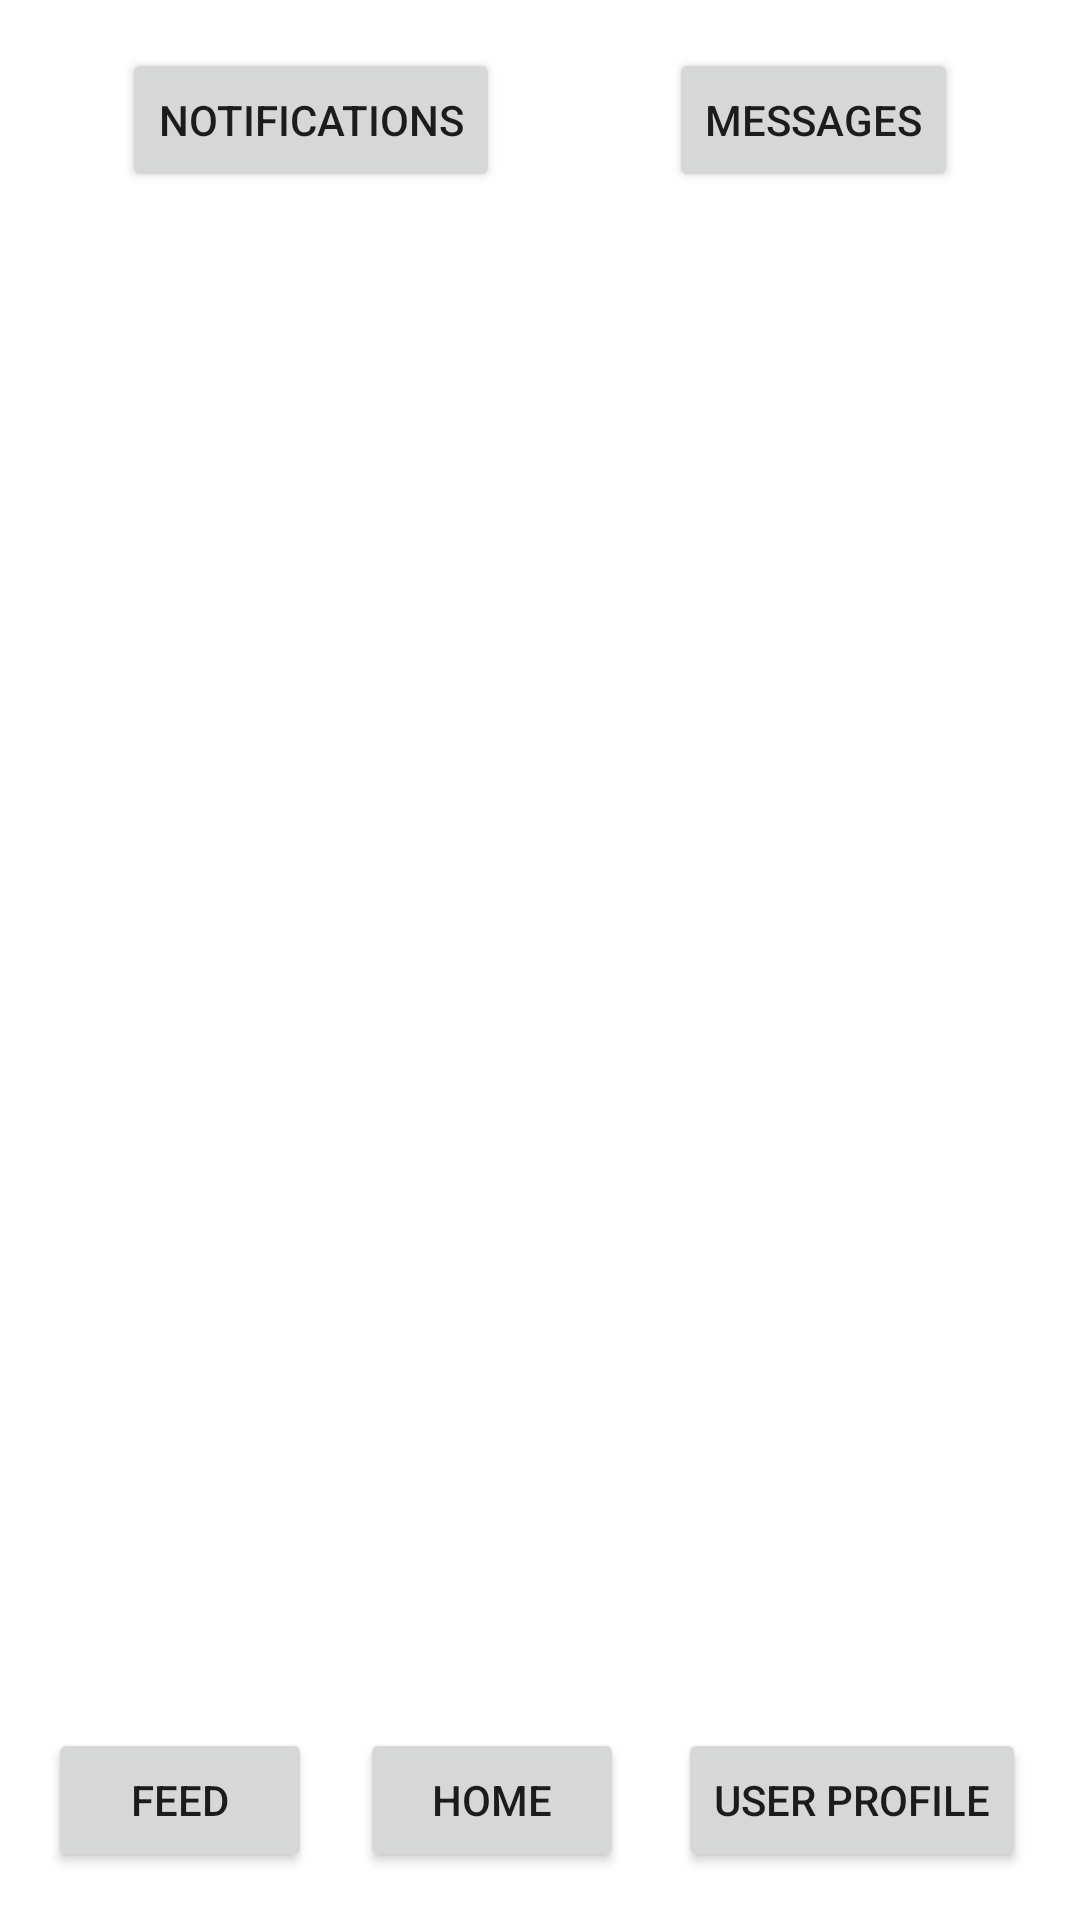

Layout XML and referenced resources for this Android screen:
<!-- AndroidManifest.xml: application theme Theme.Plzwork -->
<!-- res/layout/activity_direct_message.xml -->
<?xml version="1.0" encoding="utf-8"?>
<androidx.constraintlayout.widget.ConstraintLayout xmlns:android="http://schemas.android.com/apk/res/android"
    xmlns:app="http://schemas.android.com/apk/res-auto"
    xmlns:tools="http://schemas.android.com/tools"
    android:layout_width="match_parent"
    android:layout_height="match_parent"
    tools:context=".direct_message">

    <Button
        android:id="@+id/button15"
        android:layout_width="wrap_content"
        android:layout_height="wrap_content"
        android:layout_marginStart="16dp"
        android:layout_marginBottom="16dp"
        android:text="@string/redirect_Feed"
        app:layout_constraintBottom_toBottomOf="parent"
        app:layout_constraintStart_toStartOf="parent" />

    <Button
        android:id="@+id/button16"
        android:layout_width="wrap_content"
        android:layout_height="wrap_content"
        android:layout_marginStart="16dp"
        android:layout_marginBottom="16dp"
        android:text="@string/homepage"
        app:layout_constraintBottom_toBottomOf="parent"
        app:layout_constraintStart_toEndOf="@+id/button15" />

    <Button
        android:id="@+id/button40"
        android:layout_width="wrap_content"
        android:layout_height="wrap_content"
        android:layout_marginStart="16dp"
        android:layout_marginTop="16dp"
        android:layout_marginEnd="16dp"
        android:text="@string/notifications"
        app:layout_constraintEnd_toStartOf="@+id/button31"
        app:layout_constraintStart_toStartOf="parent"
        app:layout_constraintTop_toTopOf="parent" />

    <Button
        android:id="@+id/button30"
        android:layout_width="wrap_content"
        android:layout_height="wrap_content"
        android:layout_marginStart="16dp"
        android:layout_marginEnd="16dp"
        android:layout_marginBottom="16dp"
        android:text="@string/user_profile"
        app:layout_constraintBottom_toBottomOf="parent"
        app:layout_constraintEnd_toEndOf="parent"
        app:layout_constraintStart_toEndOf="@+id/button16" />

    <Button
        android:id="@+id/button31"
        android:layout_width="wrap_content"
        android:layout_height="wrap_content"
        android:layout_marginStart="16dp"
        android:layout_marginTop="16dp"
        android:layout_marginEnd="16dp"
        android:text="@string/messages"
        app:layout_constraintEnd_toEndOf="parent"
        app:layout_constraintStart_toEndOf="@+id/button40"
        app:layout_constraintTop_toTopOf="parent" />

</androidx.constraintlayout.widget.ConstraintLayout>
<!-- resources referenced by this layout -->
<resources>
  <string name="homepage">Home</string>
  <string name="messages">Messages</string>
  <string name="notifications">Notifications</string>
  <string name="redirect_Feed">Feed</string>
  <string name="user_profile">User Profile</string>
  <style name="Theme.Plzwork" parent="Theme.MaterialComponents.DayNight.DarkActionBar">
          
          <item name="colorPrimary">@color/purple_500</item>
          <item name="colorPrimaryVariant">@color/purple_700</item>
          <item name="colorOnPrimary">@color/white</item>
          
          <item name="colorSecondary">@color/teal_200</item>
          <item name="colorSecondaryVariant">@color/teal_700</item>
          <item name="colorOnSecondary">@color/black</item>
          
          <item name="android:statusBarColor" tools:targetApi="l">?attr/colorPrimaryVariant</item>
          
      </style>
  <!-- not gathered from this repository: default colours our renderer supplied (Android Studio template values) -->
  <color name="purple_500">#FF6200EE</color>
  <color name="purple_700">#FF3700B3</color>
  <color name="teal_200">#FF03DAC5</color>
  <color name="teal_700">#FF018786</color>
  <color name="black">#FF000000</color>
  <color name="white">#FFFFFFFF</color>
</resources>
